Image classification data set "Dataset" (ragavpn/WELD_DETECTION on GitHub). Class labels (6): burn through, excess penetration, gas hole, lack of fusion, multiple pores, no anomaly.

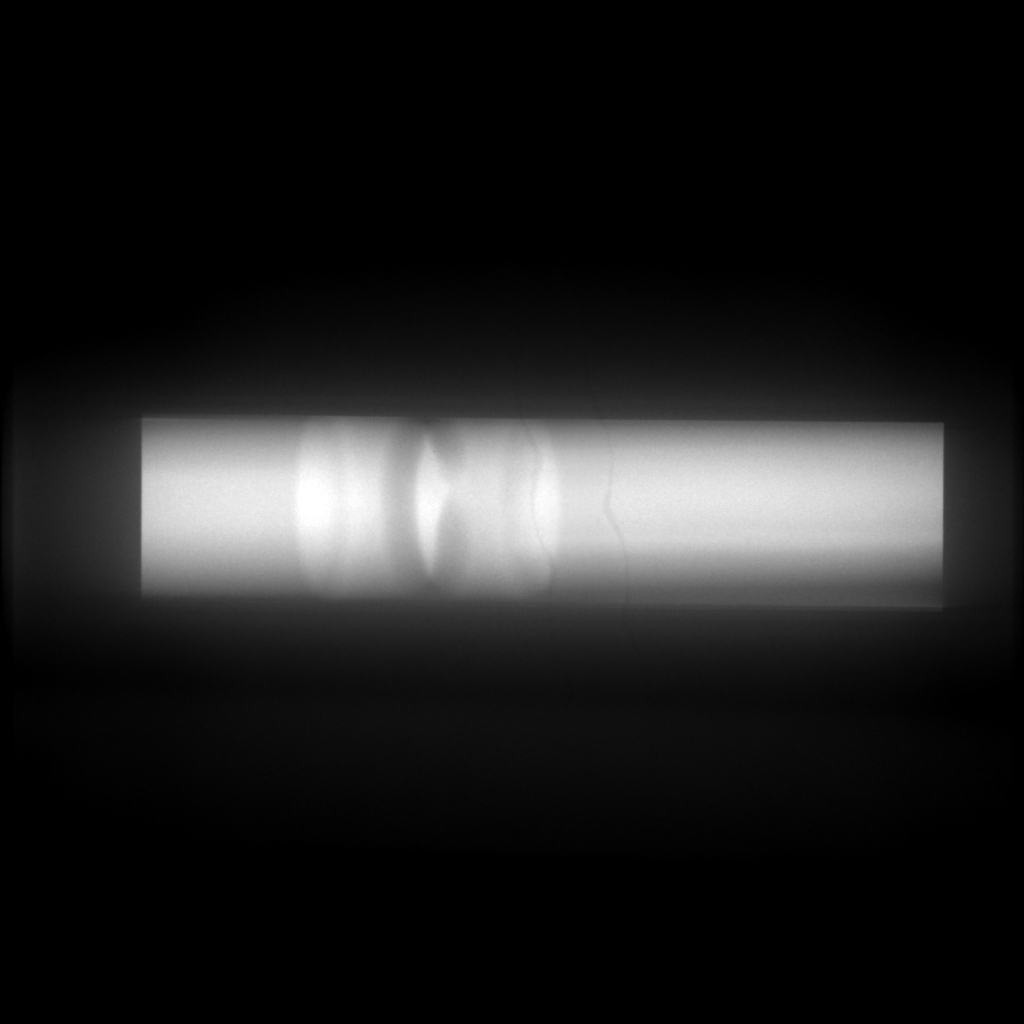
Label: no anomaly

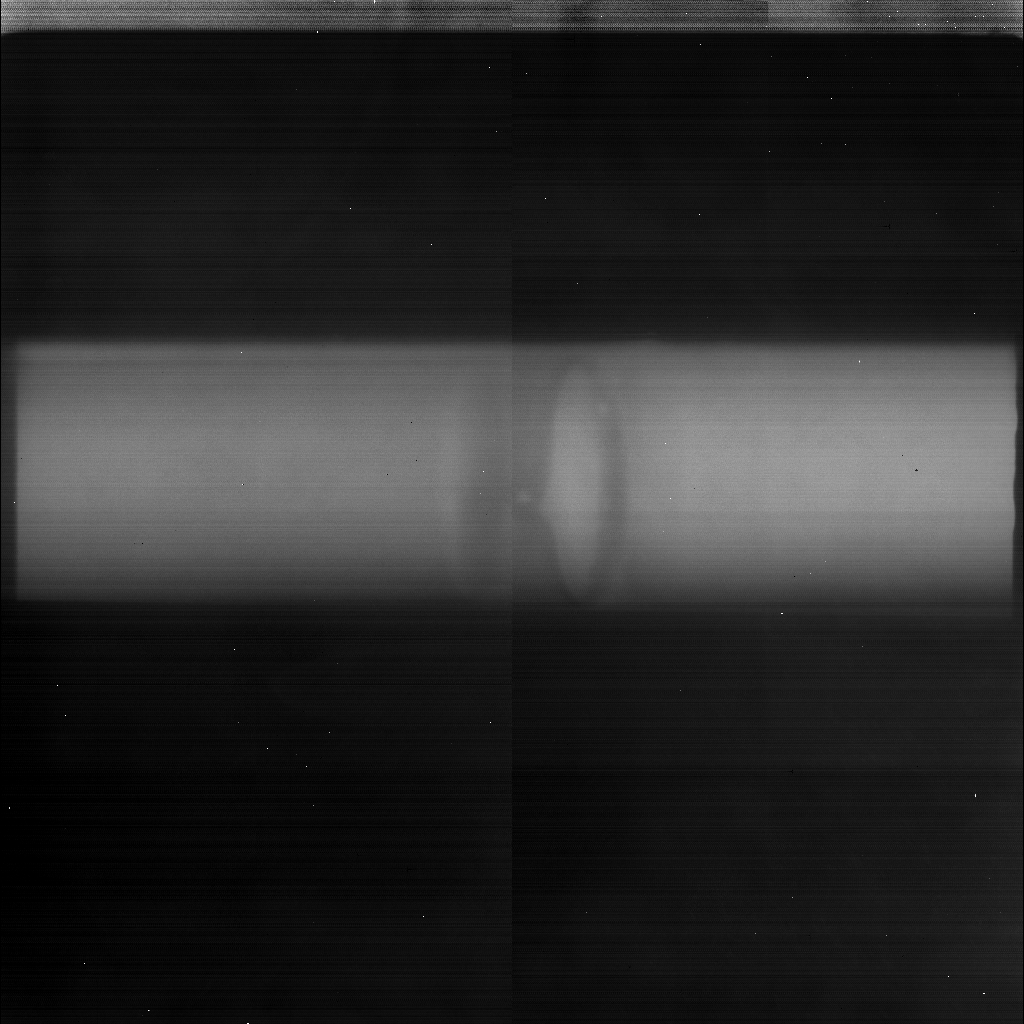
Label: multiple pores

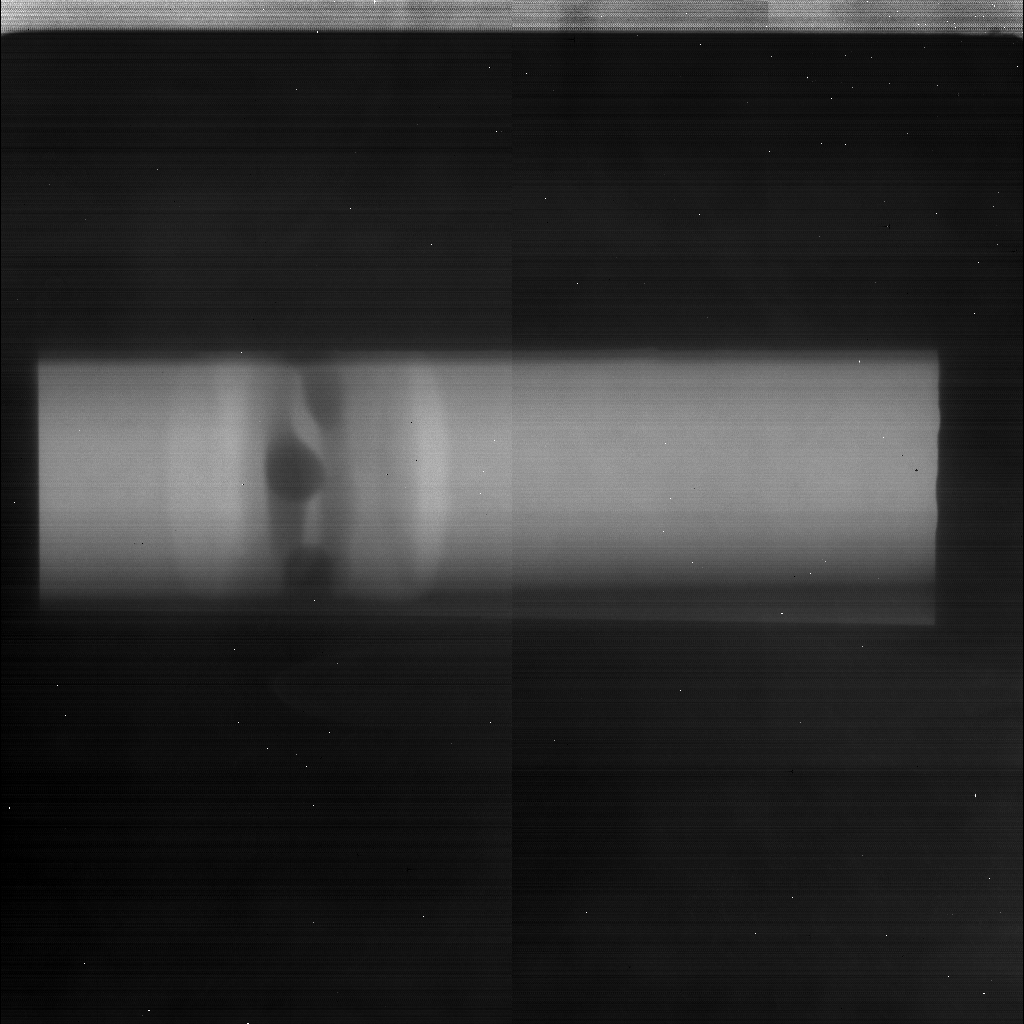
Label: excess penetration

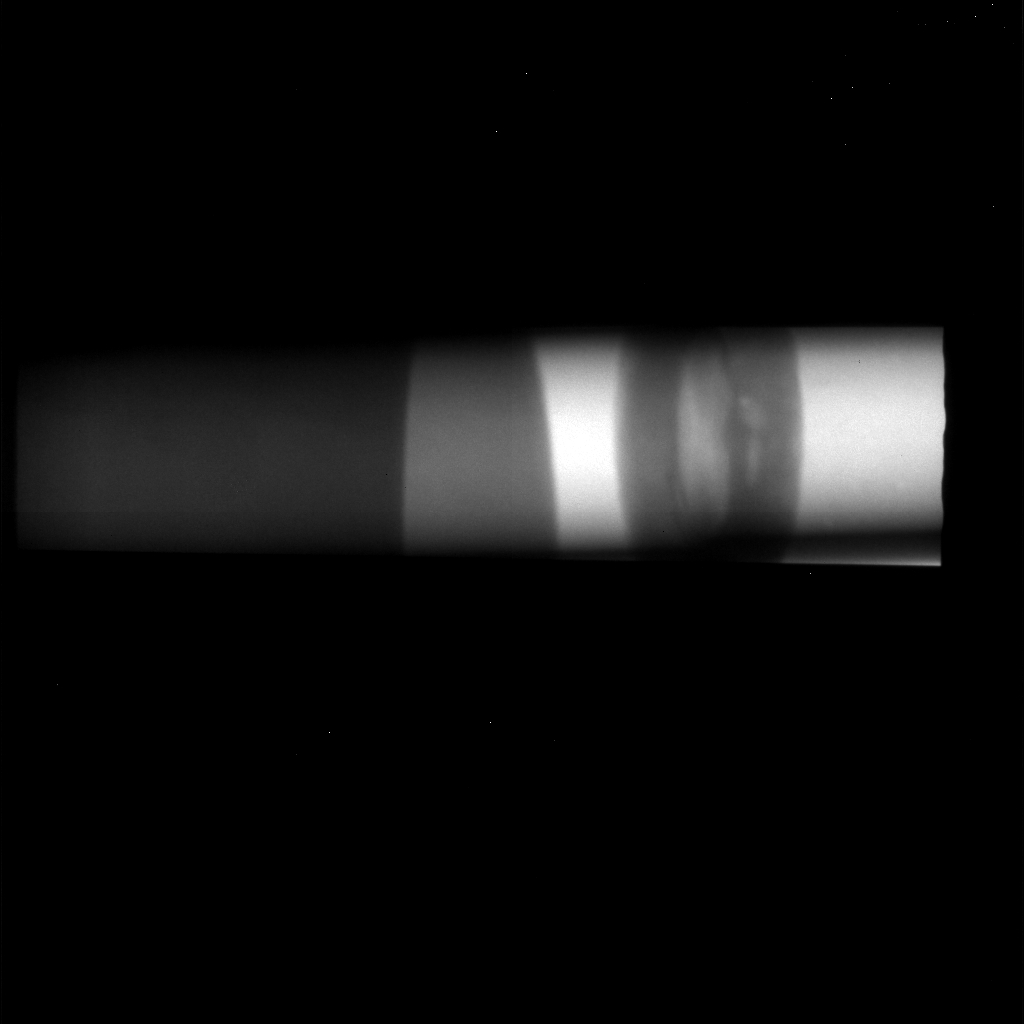
Label: lack of fusion

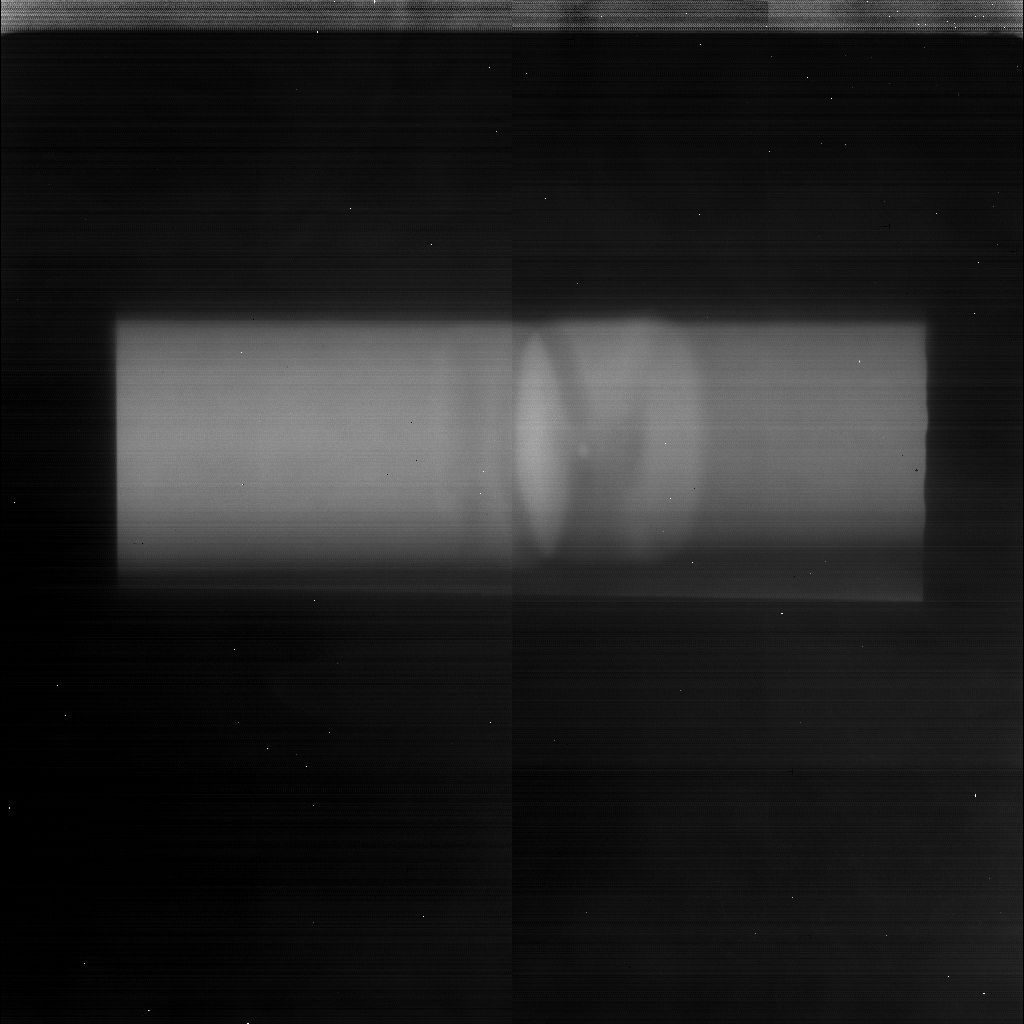
Label: gas hole

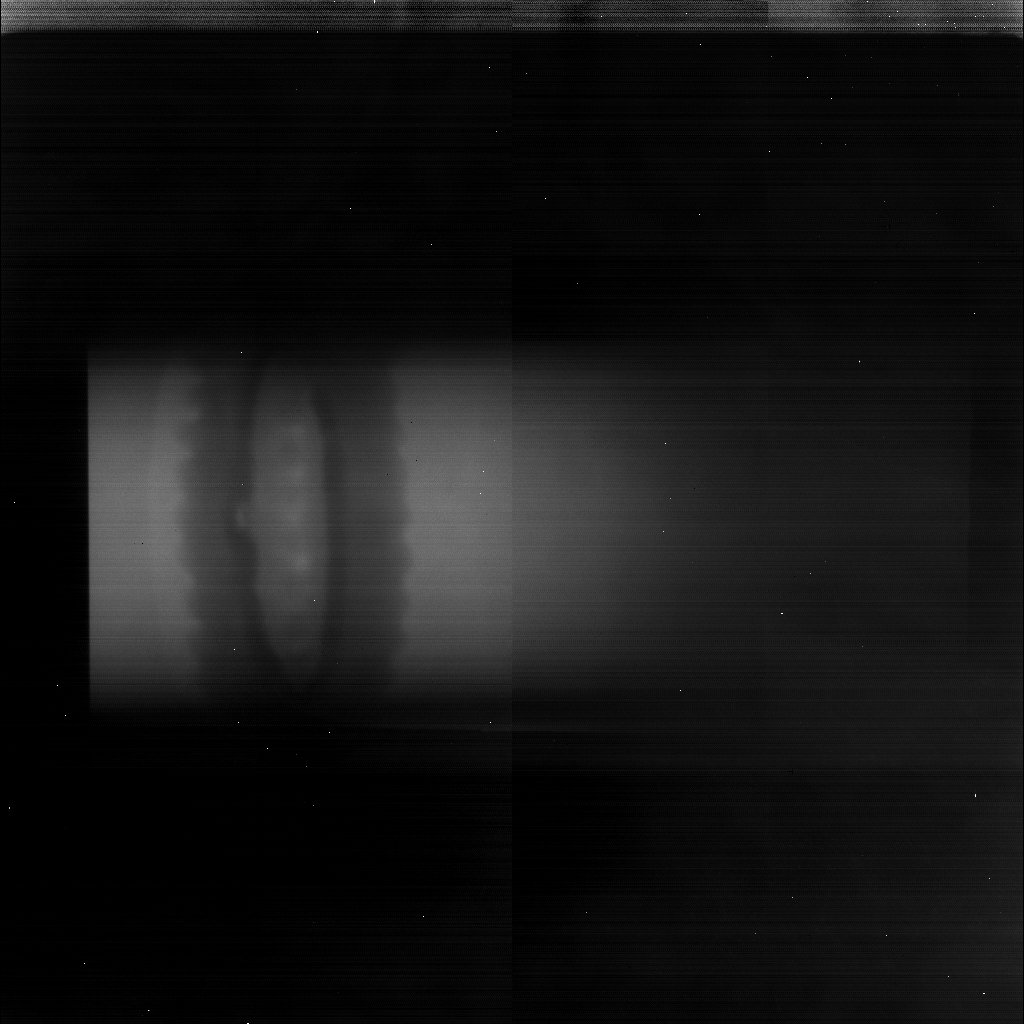
Label: lack of fusion
